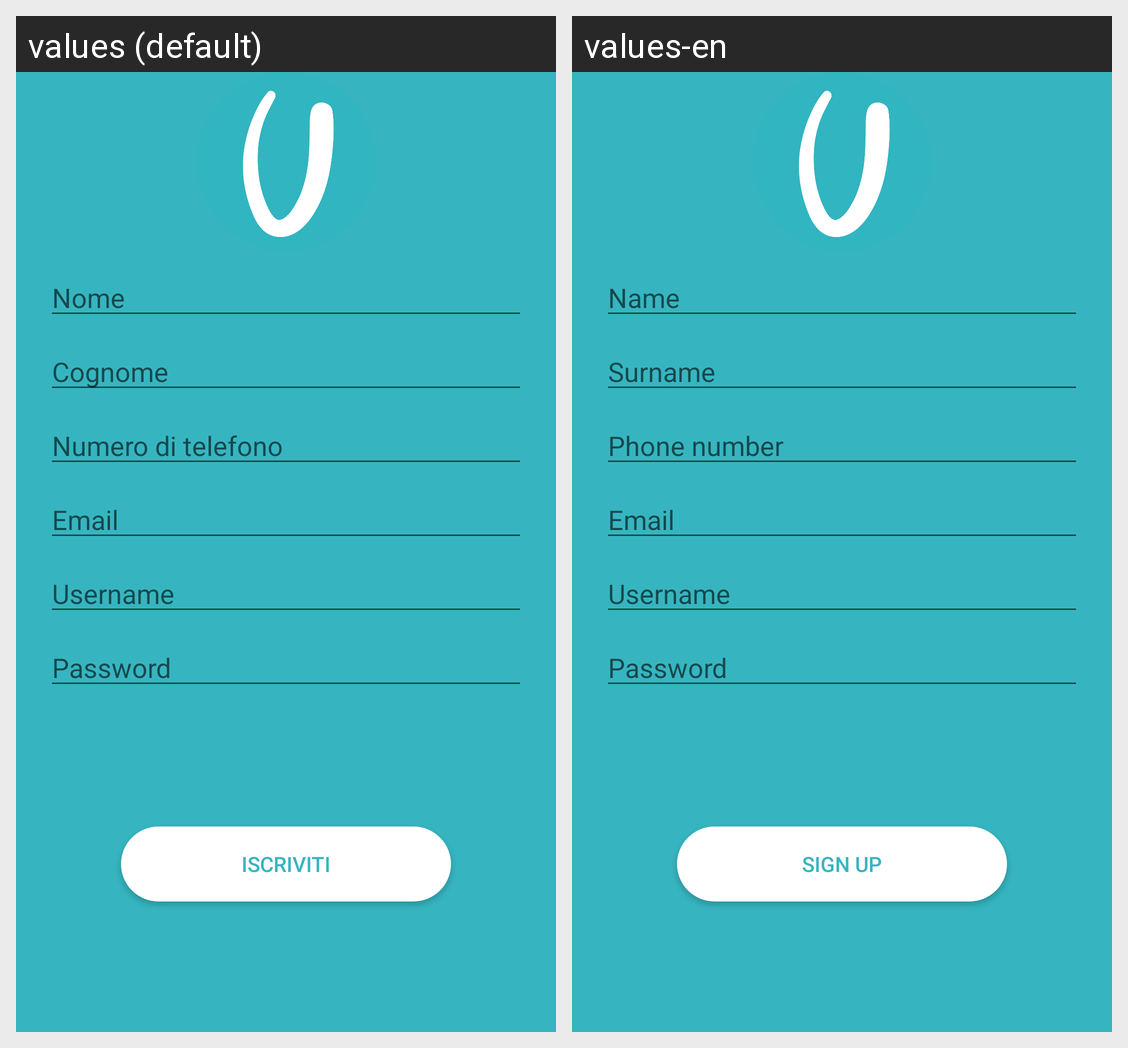

The Android screen above is rendered under two locales of the same app. Produce the string resources it draws, with the default and per-locale values.
Android screen res/layout/activity_signup.xml rendered under 2 locales, left to right: values (default), values-en. Device: Nexus 5 (rendered at 1080×1920; each locale shown at half size, 540×960, under a caption strip naming it); theme AppTheme.
Strings drawn on this screen, with the default value and each locale's value (text and hints the layout hard-codes, and strings that could not be matched under every locale, appear in the picture but are not listed):

nome
  values: Nome
  values-en: Name

cognome
  values: Cognome
  values-en: Surname

ntel
  values: Numero di telefono
  values-en: Phone number

email
  values: Email
  values-en: Email

username
  values: Username
  values-en: Username

password
  values: Password
  values-en: Password

iscriviti
  values: Iscriviti
  values-en: Sign up
